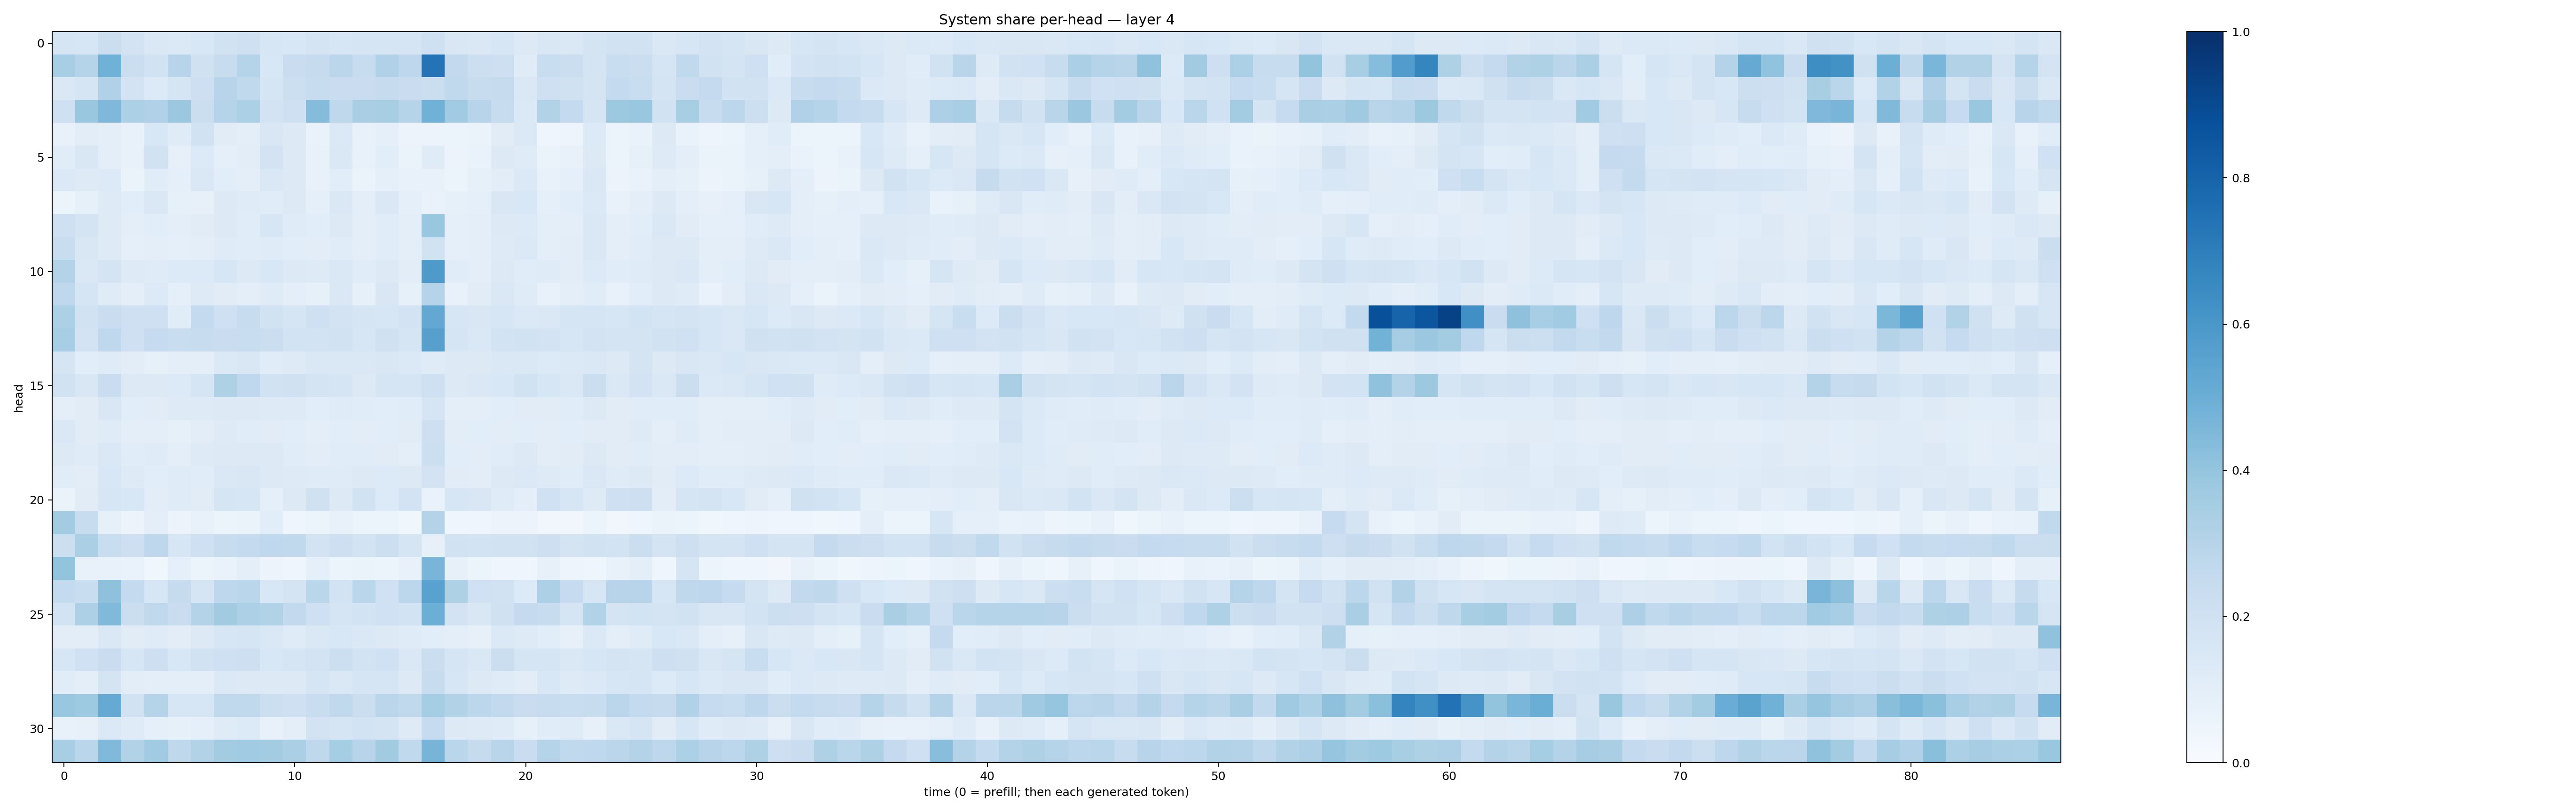

Values plotted in this chart, from the file beside it:
0.16541374, 0.16060786, 0.22617762, 0.18149075, 0.1445174, 0.13984928, 0.15576638, 0.19139178, 0.20501922, 0.16287918, 0.15456529, 0.17197137, 0.16134398, 0.16681944, 0.16867065, 0.17157279, 0.20551533, 0.15041135, 0.14117739, 0.16362286, 0.13170786, 0.14894533, 0.14591901, 0.17356132
0.3449, 0.3016, 0.4852, 0.2232, 0.1917, 0.2969, 0.1956, 0.2402, 0.3039, 0.1551, 0.2283, 0.2454, 0.2824, 0.2412, 0.3201, 0.2772, 0.7398, 0.2601, 0.2155, 0.2143, 0.1183, 0.2319, 0.2214, 0.1721
0.1434, 0.1713, 0.3178, 0.1813, 0.1333, 0.1672, 0.2136, 0.2952, 0.2634, 0.1656, 0.2184, 0.2347, 0.2292, 0.2297, 0.2437, 0.2299, 0.2233, 0.262, 0.2362, 0.2438, 0.1467, 0.2061, 0.1967, 0.179
0.21, 0.3887, 0.4504, 0.3298, 0.3172, 0.3824, 0.2188, 0.3014, 0.3291, 0.1818, 0.2096, 0.4336, 0.2712, 0.3363, 0.3421, 0.3005, 0.4859, 0.3639, 0.2934, 0.2385, 0.1399, 0.3108, 0.257, 0.1703
0.07156, 0.1052, 0.09515, 0.07313, 0.153, 0.1175, 0.1911, 0.1111, 0.1002, 0.1521, 0.1285, 0.07029, 0.1368, 0.07363, 0.08872, 0.05659, 0.0567, 0.05137, 0.06311, 0.113, 0.1386, 0.04527, 0.04871, 0.133
0.1145, 0.1512, 0.1009, 0.07421, 0.1888, 0.08125, 0.1335, 0.09056, 0.1037, 0.1801, 0.127, 0.07348, 0.1468, 0.07641, 0.1064, 0.06325, 0.1174, 0.05485, 0.06812, 0.1292, 0.119, 0.06632, 0.07515, 0.1304
0.1403, 0.1249, 0.1341, 0.06379, 0.1157, 0.08706, 0.1462, 0.1062, 0.09758, 0.1459, 0.1256, 0.07209, 0.1082, 0.06622, 0.08904, 0.07168, 0.07067, 0.05949, 0.08313, 0.1028, 0.1393, 0.0769, 0.08751, 0.1472
0.05987, 0.08421, 0.1217, 0.1093, 0.1418, 0.08256, 0.08138, 0.1271, 0.1173, 0.1164, 0.1266, 0.09103, 0.1444, 0.1004, 0.145, 0.08736, 0.06979, 0.08304, 0.09064, 0.1492, 0.1535, 0.08649, 0.1081, 0.1375
0.2089, 0.1782, 0.1248, 0.0992, 0.1093, 0.09547, 0.1122, 0.1255, 0.1136, 0.1614, 0.1175, 0.1083, 0.1292, 0.1007, 0.1158, 0.0993, 0.3836, 0.0878, 0.09377, 0.1278, 0.1336, 0.09455, 0.09459, 0.1467
0.2331, 0.1493, 0.1219, 0.08636, 0.1002, 0.09305, 0.09839, 0.1176, 0.1169, 0.1183, 0.1063, 0.1023, 0.115, 0.09443, 0.1134, 0.0963, 0.1947, 0.09096, 0.1013, 0.1214, 0.1382, 0.1015, 0.1047, 0.1469
0.3068, 0.1475, 0.1749, 0.1238, 0.1205, 0.135, 0.136, 0.1566, 0.1325, 0.156, 0.1287, 0.1215, 0.1413, 0.1134, 0.1297, 0.102, 0.5881, 0.1141, 0.1003, 0.1284, 0.1138, 0.1189, 0.1028, 0.1351
0.2683, 0.1706, 0.1202, 0.09493, 0.1362, 0.0869, 0.1223, 0.1099, 0.09954, 0.1207, 0.0979, 0.08411, 0.1465, 0.08401, 0.1508, 0.08275, 0.3037, 0.07718, 0.1122, 0.1461, 0.1179, 0.07271, 0.09381, 0.117
0.3312, 0.1904, 0.2295, 0.2056, 0.2084, 0.1161, 0.2565, 0.2067, 0.2359, 0.188, 0.1666, 0.206, 0.1833, 0.166, 0.1606, 0.1807, 0.5251, 0.1579, 0.1522, 0.1599, 0.1376, 0.1428, 0.1644, 0.1688
0.3442, 0.1813, 0.2688, 0.2085, 0.2495, 0.2333, 0.235, 0.2279, 0.2329, 0.221, 0.1861, 0.1864, 0.1946, 0.1623, 0.1976, 0.1669, 0.561, 0.1686, 0.1479, 0.1852, 0.1947, 0.1813, 0.1572, 0.1826
0.1659, 0.1088, 0.1202, 0.1034, 0.0834, 0.09464, 0.09483, 0.1375, 0.1517, 0.1168, 0.1229, 0.1465, 0.141, 0.1482, 0.1494, 0.1379, 0.119, 0.1272, 0.1319, 0.1482, 0.1436, 0.1333, 0.1374, 0.1483
0.1945, 0.1495, 0.2282, 0.1322, 0.1312, 0.1348, 0.1676, 0.3234, 0.2669, 0.1875, 0.198, 0.177, 0.1667, 0.1328, 0.1662, 0.165, 0.2057, 0.1325, 0.1433, 0.1539, 0.1885, 0.1609, 0.1454, 0.2207
0.09781, 0.1125, 0.1502, 0.1085, 0.1105, 0.1213, 0.122, 0.1316, 0.1259, 0.1228, 0.122, 0.106, 0.1199, 0.1156, 0.1082, 0.1163, 0.1675, 0.09698, 0.09835, 0.1089, 0.1133, 0.1111, 0.1158, 0.1296
0.1408, 0.1103, 0.1202, 0.09998, 0.09883, 0.08231, 0.1049, 0.1222, 0.1164, 0.1107, 0.1055, 0.1008, 0.1086, 0.1051, 0.1092, 0.1102, 0.2145, 0.1021, 0.106, 0.104, 0.106, 0.1048, 0.1085, 0.1126
0.1294, 0.1178, 0.145, 0.1137, 0.1192, 0.09704, 0.1215, 0.1286, 0.13, 0.126, 0.1168, 0.1018, 0.1142, 0.1155, 0.1112, 0.1006, 0.2187, 0.1089, 0.1038, 0.1147, 0.1269, 0.1037, 0.1109, 0.1319
0.117, 0.1034, 0.1546, 0.1216, 0.1089, 0.1175, 0.1134, 0.1409, 0.1494, 0.1251, 0.1219, 0.1195, 0.121, 0.1307, 0.1365, 0.1265, 0.1824, 0.1113, 0.1052, 0.13, 0.1393, 0.1241, 0.1146, 0.1419
0.0662, 0.1122, 0.1621, 0.1544, 0.1045, 0.1206, 0.1097, 0.1654, 0.1583, 0.08994, 0.1264, 0.1963, 0.1255, 0.1926, 0.1345, 0.1831, 0.06994, 0.1627, 0.1496, 0.1181, 0.0992, 0.1996, 0.16, 0.1224
0.3575, 0.235, 0.08243, 0.05564, 0.1003, 0.05609, 0.0762, 0.06241, 0.06439, 0.1069, 0.04475, 0.05118, 0.0736, 0.05153, 0.06004, 0.03635, 0.3069, 0.04257, 0.04086, 0.05859, 0.05697, 0.03233, 0.03228, 0.05401
0.218, 0.3336, 0.2311, 0.2147, 0.2769, 0.158, 0.2106, 0.2371, 0.2567, 0.2684, 0.2639, 0.1805, 0.2122, 0.1868, 0.2162, 0.1674, 0.08052, 0.1917, 0.1859, 0.1926, 0.1942, 0.2139, 0.1762, 0.1951
0.3998, 0.07069, 0.0744, 0.07031, 0.03522, 0.09249, 0.05327, 0.06797, 0.09718, 0.05813, 0.04293, 0.0897, 0.05261, 0.0661, 0.06085, 0.07408, 0.4682, 0.07993, 0.05107, 0.04436, 0.04164, 0.07913, 0.04731, 0.04096
0.2578, 0.2321, 0.4102, 0.2571, 0.1633, 0.243, 0.1712, 0.2744, 0.2852, 0.156, 0.1731, 0.2865, 0.1866, 0.289, 0.2018, 0.2778, 0.5516, 0.3208, 0.2, 0.1894, 0.1356, 0.3266, 0.247, 0.1564
0.1848, 0.3279, 0.4488, 0.2221, 0.2633, 0.2278, 0.3077, 0.3607, 0.3248, 0.3128, 0.2605, 0.2076, 0.1648, 0.1871, 0.1995, 0.1856, 0.4976, 0.1832, 0.1492, 0.1989, 0.2514, 0.2369, 0.1664, 0.3094
0.1038, 0.1048, 0.1455, 0.111, 0.1192, 0.1027, 0.1278, 0.1615, 0.1674, 0.1427, 0.1197, 0.1434, 0.1526, 0.1426, 0.1288, 0.1177, 0.1091, 0.09841, 0.07951, 0.1372, 0.124, 0.108, 0.08135, 0.139
0.1581, 0.2008, 0.23, 0.1634, 0.2144, 0.1535, 0.1877, 0.204, 0.2112, 0.1543, 0.1662, 0.1805, 0.2184, 0.1858, 0.1995, 0.141, 0.2207, 0.1716, 0.1409, 0.2192, 0.1709, 0.1716, 0.1458, 0.1617
0.1139, 0.09485, 0.178, 0.1053, 0.1011, 0.09874, 0.1, 0.1391, 0.1298, 0.1285, 0.1289, 0.1674, 0.1461, 0.165, 0.1642, 0.1297, 0.2421, 0.1627, 0.1273, 0.1208, 0.1054, 0.1526, 0.122, 0.1388
0.3832, 0.3723, 0.5155, 0.1876, 0.3029, 0.1609, 0.1592, 0.2635, 0.2621, 0.2186, 0.2076, 0.2311, 0.2655, 0.2245, 0.283, 0.2639, 0.3547, 0.312, 0.2788, 0.261, 0.2267, 0.2416, 0.2327, 0.2403
0.07352, 0.07822, 0.1395, 0.1172, 0.09311, 0.08451, 0.08801, 0.1175, 0.1335, 0.0722, 0.09839, 0.1829, 0.1702, 0.1865, 0.1721, 0.1238, 0.2479, 0.13, 0.1245, 0.1193, 0.08542, 0.1157, 0.1176, 0.07984
0.3476, 0.2877, 0.4485, 0.31, 0.3644, 0.2712, 0.3147, 0.357, 0.3646, 0.3565, 0.3332, 0.2733, 0.3532, 0.2963, 0.36, 0.2648, 0.4706, 0.2852, 0.2426, 0.2895, 0.227, 0.2998, 0.2636, 0.2671
